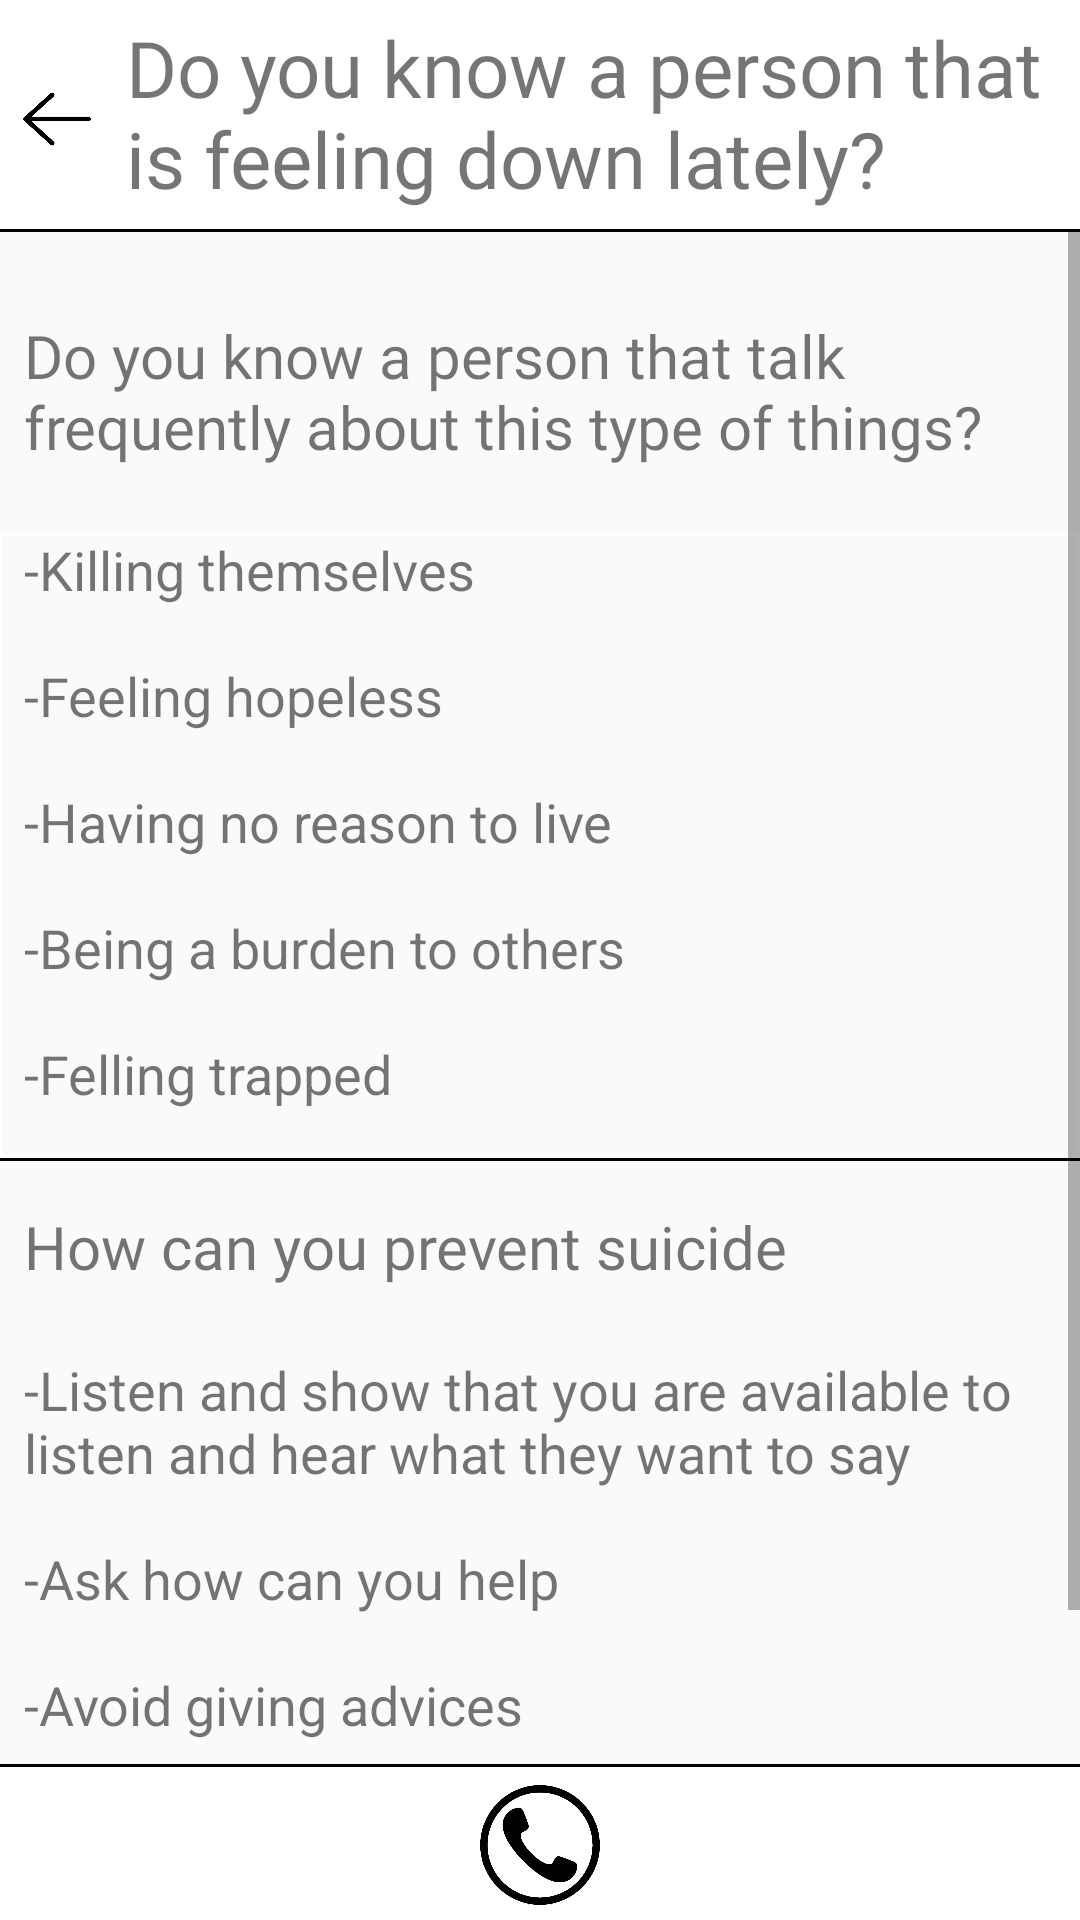

The Android layout XML behind this screen, and the referenced resources:
<!-- AndroidManifest.xml: application theme AppTheme -->
<!-- res/layout/suicide.xml -->
<?xml version="1.0" encoding="utf-8"?>
<androidx.constraintlayout.widget.ConstraintLayout xmlns:android="http://schemas.android.com/apk/res/android"
    xmlns:app="http://schemas.android.com/apk/res-auto"
    xmlns:tools="http://schemas.android.com/tools"
    android:layout_width="match_parent"
    android:layout_height="match_parent">

    <ScrollView
        android:id="@+id/scrollContent"
        android:layout_width="match_parent"
        android:layout_height="match_parent"
        app:layout_constraintBottom_toBottomOf="parent"
        app:layout_constraintEnd_toEndOf="parent"
        app:layout_constraintStart_toStartOf="parent"
        app:layout_constraintTop_toTopOf="parent"
        tools:ignore="MissingConstraints,ScrollViewCount">

        <LinearLayout
            android:id="@+id/ccjs"
            android:layout_width="match_parent"
            android:layout_height="wrap_content"
            android:orientation="vertical">

            <ImageView
                android:layout_width="match_parent"
                android:layout_height="100dp"
                android:contentDescription="@string/message" />

            <LinearLayout
                android:layout_width="match_parent"
                android:layout_height="wrap_content"
                android:layout_marginTop="5dp"
                android:orientation="horizontal"
                android:paddingBottom="15dp"
                tools:ignore="MissingConstraints">

                <TextView
                    android:layout_width="wrap_content"
                    android:layout_height="wrap_content"
                    android:layout_gravity="center_vertical"
                    android:layout_marginStart="8dp"
                    android:fontFamily="@font/grayson"
                    android:paddingBottom="2dp"
                    android:text="@string/suicide1"
                    android:textSize="20sp" />
            </LinearLayout>


            <LinearLayout
                android:layout_width="match_parent"
                android:layout_height="wrap_content"
                android:layout_marginTop="5dp"
                android:background="@drawable/text_lines"
                android:orientation="horizontal"
                android:paddingBottom="15dp"
                tools:ignore="MissingConstraints">

                <TextView
                    android:layout_width="wrap_content"
                    android:layout_height="wrap_content"
                    android:layout_gravity="center_vertical"
                    android:layout_marginStart="8dp"
                    android:paddingBottom="2dp"
                    android:text="@string/suicide2"
                    android:textSize="18sp" />
            </LinearLayout>

            <LinearLayout
                android:layout_width="match_parent"
                android:layout_height="wrap_content"
                android:layout_marginTop="15dp"
                android:orientation="horizontal"
                android:paddingBottom="15dp"
                tools:ignore="MissingConstraints">

                <TextView
                    android:layout_width="wrap_content"
                    android:layout_height="wrap_content"
                    android:layout_gravity="center_vertical"
                    android:layout_marginStart="8dp"
                    android:fontFamily="@font/grayson"
                    android:paddingBottom="2dp"
                    android:text="@string/suicide3"
                    android:textSize="20sp" />
            </LinearLayout>

            <LinearLayout
                android:layout_width="match_parent"
                android:layout_height="wrap_content"
                android:layout_marginTop="5dp"
                android:orientation="horizontal"
                android:paddingBottom="5dp"
                tools:ignore="MissingConstraints">

                <TextView
                    android:layout_width="wrap_content"
                    android:layout_height="wrap_content"
                    android:layout_gravity="center_vertical"
                    android:layout_marginStart="8dp"
                    android:paddingBottom="2dp"
                    android:text="@string/suicide4"
                    android:textSize="18sp" />
            </LinearLayout>

            <ImageButton
                android:layout_width="match_parent"
                android:layout_height="50dp"
                android:background="@null"
                android:contentDescription="@string/message" />

        </LinearLayout>
    </ScrollView>

    <LinearLayout
        android:id="@+id/topBar"
        android:layout_width="match_parent"
        android:layout_height="wrap_content"
        android:background="@color/white"
        android:orientation="horizontal"
        app:layout_constraintBottom_toBottomOf="parent"
        app:layout_constraintEnd_toEndOf="parent"
        app:layout_constraintStart_toStartOf="parent"
        app:layout_constraintTop_toTopOf="parent"
        app:layout_constraintVertical_bias="0.0"
        tools:ignore="MissingConstraints">

        <LinearLayout
            android:id="@+id/topBar2"
            android:layout_width="match_parent"
            android:layout_height="wrap_content"
            android:layout_marginTop="5dp"
            android:background="@drawable/text_lines"
            android:orientation="horizontal"
            android:paddingBottom="5dp"
            tools:ignore="MissingConstraints">

            <ImageButton
                android:id="@+id/back"
                android:layout_width="30dp"
                android:layout_height="20dp"
                android:layout_gravity="center"
                android:layout_marginStart="4dp"
                android:layout_marginTop="4dp"
                android:layout_marginBottom="2dp"
                android:background="@null"
                android:contentDescription="@string/message"
                android:maxWidth="80dp"
                android:maxHeight="80dp"
                android:paddingBottom="2dp"
                android:scaleType="fitCenter"
                app:srcCompat="@drawable/back_arrow" />

            <TextView
                android:layout_width="wrap_content"
                android:layout_height="wrap_content"
                android:layout_gravity="center_vertical"
                android:layout_marginStart="8dp"
                android:fontFamily="@font/grayson"
                android:paddingBottom="2dp"
                android:text="@string/feelingDown"
                android:textSize="26sp" />

        </LinearLayout>
    </LinearLayout>

    <LinearLayout
        android:id="@+id/bottomBar"
        android:layout_width="match_parent"
        android:layout_height="wrap_content"
        android:background="@color/white"
        android:gravity="center"
        android:orientation="horizontal"
        app:layout_constraintBottom_toBottomOf="parent"
        app:layout_constraintEnd_toEndOf="parent"
        app:layout_constraintHorizontal_bias="0.0"
        app:layout_constraintStart_toStartOf="parent"
        app:layout_constraintTop_toTopOf="parent"
        app:layout_constraintVertical_bias="1.0"
        tools:ignore="MissingConstraints">

        <LinearLayout
            android:id="@+id/bottomBar2"
            android:layout_width="match_parent"
            android:layout_height="wrap_content"
            android:background="@drawable/text_lines_top"
            android:gravity="center"
            android:orientation="horizontal"
            android:paddingTop="5dp"
            android:paddingBottom="3dp"
            tools:ignore="MissingConstraints">

            <ImageButton
                android:id="@+id/call"
                android:layout_width="40dp"
                android:layout_height="40dp"
                android:layout_marginTop="2dp"
                android:layout_marginBottom="2dp"
                android:background="@null"
                android:contentDescription="@string/message"
                android:maxWidth="80dp"
                android:maxHeight="80dp"
                android:scaleType="fitCenter"
                app:srcCompat="@drawable/phone" />


        </LinearLayout>
    </LinearLayout>

</androidx.constraintlayout.widget.ConstraintLayout>
<!-- resources referenced by this layout -->
<resources>
  <color name="white">#FFFFFF</color>
  <!-- drawable back_arrow: png bitmap (drawable-hdpi, 23823 bytes) -->
  <!-- drawable phone: png bitmap (drawable-hdpi, 91389 bytes) -->
  <!-- drawable text_lines (drawable) -->
  <?xml version="1.0" encoding="utf-8"?>
  <layer-list xmlns:android="http://schemas.android.com/apk/res/android" >
      <item>
          <shape
              android:background="#FFF"
              android:shape="rectangle">
              <stroke android:width="1dp" android:color="@color/black" />
              <solid android:color="#00FFFFFF" />
              <gradient android:startColor="@null" />
          </shape>
      </item>
  
      <item android:bottom="1dp">
          <shape
              android:shape="rectangle">
              <stroke android:width="1dp" android:color="@color/white" />
              <solid android:color="#00FFFFFF" />
          </shape>
      </item>
  
  </layer-list>
  <!-- drawable text_lines_top (drawable) -->
  <?xml version="1.0" encoding="utf-8"?>
  <layer-list xmlns:android="http://schemas.android.com/apk/res/android" >
      <item>
          <shape
              android:background="#FFF"
              android:shape="rectangle">
              <stroke android:width="1dp" android:color="@color/black" />
              <solid android:color="#00FFFFFF" />
              <gradient android:startColor="@null" />
          </shape>
      </item>
  
      <item android:top="1dp">
          <shape
              android:shape="rectangle">
              <stroke android:width="1dp" android:color="@color/white" />
              <solid android:color="#00FFFFFF" />
          </shape>
      </item>
  
  </layer-list>
  <string name="feelingDown">Do you know a person that is feeling down lately?</string>
  <string name="message">Message</string>
  <string name="suicide1">Do you know a person that talk frequently about this type of things?</string>
  <string name="suicide2">-Killing themselves\n\n-Feeling hopeless\n\n-Having no reason to live\n\n-Being a burden to others\n\n-Felling trapped</string>
  <string name="suicide3">How can you prevent suicide</string>
  <string name="suicide4">-Listen and show that you are available to listen and hear what they want to say\n\n-Ask how can you help\n\n-Avoid giving advices\n\n-Keep it casual, ask them to a coffe\n\n-Let them open their pace\n\n-Encourage them to reach for help</string>
  <style name="AppTheme" parent="Theme.AppCompat.Light.NoActionBar">
          
          <item name="colorPrimary">@color/blackMate</item>
          <item name="colorPrimaryDark">@color/blackMate</item>
          <item name="colorAccent">@color/colorAccent</item>
      </style>
  <color name="black">#000</color>
  <color name="blackMate">#262626</color>
  <color name="colorAccent">#03DAC5</color>
</resources>
